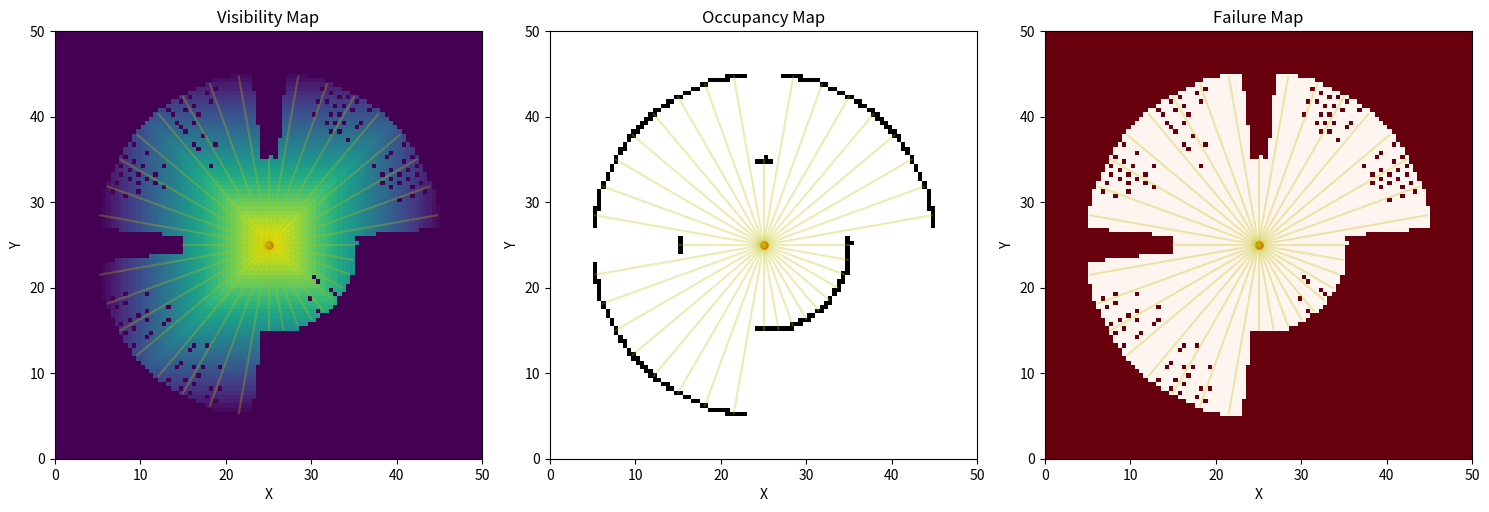

Recreate this plot in Python.
import numpy as np
from dataclasses import dataclass
import matplotlib.pyplot as plt
from typing import Tuple, List, Optional

@dataclass
class LidarVisibilityParams:
    """Parameters for the lidar-based visibility map."""
    x_size: int  # Size of the map in x direction
    y_size: int  # Size of the map in y direction
    resolution: float  # Resolution of the map (meters per cell)
    max_range: float  # Maximum range of the lidar (meters)
    visibility_threshold: float  # Threshold for considering a cell visible (0-1)
    decay_rate: float = 0.1  # Rate at which visibility decays with distance


class LidarVisibilityMap:
    """
    Creates a visibility map from lidar data.
    
    The visibility map represents areas that are visible to the agent (1) and areas that are not (0).
    This replaces the smoke density model in the original code.
    """
    def __init__(self, params: LidarVisibilityParams):
        """
        Initialize the visibility map.
        
        Args:
            params: Parameters for the visibility map
        """
        self.params = params
        
        # Initialize the visibility map (0 = not visible, 1 = visible)
        self.visibility_map = np.zeros((
            int(self.params.y_size / self.params.resolution),
            int(self.params.x_size / self.params.resolution)
        ))
        
        # Initialize the occupancy map (0 = free, 1 = occupied)
        self.occupancy_map = np.zeros_like(self.visibility_map)
        
        # Keep track of all cells that have been observed
        self.observed_map = np.zeros_like(self.visibility_map)
        
    def update_from_lidar(self, 
                         position: np.ndarray, 
                         lidar_data: np.ndarray, 
                         lidar_angles: np.ndarray) -> None:
        """
        Update the visibility map based on lidar data.
        
        Args:
            position: Agent position [x, y]
            lidar_data: Array of lidar distances
            lidar_angles: Array of lidar angles (relative to agent orientation)
            orientation: Agent orientation (radians)
        """
        # Reset visibility map
        self.visibility_map = np.zeros_like(self.visibility_map)
        
        # Convert agent position to grid coordinates
        agent_x, agent_y = self._world_to_grid(position[0], position[1])
        
        # Mark the agent's position as visible
        if 0 <= agent_x < self.visibility_map.shape[1] and 0 <= agent_y < self.visibility_map.shape[0]:
            self.visibility_map[agent_y, agent_x] = 1
            self.observed_map[agent_y, agent_x] = 1
        
        # Process each lidar ray
        for i, (distance, angle) in enumerate(zip(lidar_data, lidar_angles)):
            # Skip invalid readings
            if distance <= 0:
                continue
                
            # Calculate endpoint of the ray in world coordinates
            end_x = position[0] + distance * np.cos(angle)
            end_y = position[1] + distance * np.sin(angle)
            
            # Convert to grid coordinates
            end_grid_x, end_grid_y = self._world_to_grid(end_x, end_y)
            
            # Use Bresenham's line algorithm to find cells along the ray
            cells = self._bresenham_line(agent_x, agent_y, end_grid_x, end_grid_y)
            
            # Mark cells along the ray as visible
            for j, (cell_x, cell_y) in enumerate(cells):
                if 0 <= cell_x < self.visibility_map.shape[1] and 0 <= cell_y < self.visibility_map.shape[0]:
                    # Calculate distance from agent to this cell
                    cell_distance = j * self.params.resolution
                    
                    # Visibility decays with distance
                    visibility = max(0, 1 - self.params.decay_rate * cell_distance)
                    
                    # Mark cell as visible
                    self.visibility_map[cell_y, cell_x] = max(self.visibility_map[cell_y, cell_x], visibility)
                    self.observed_map[cell_y, cell_x] = 1
                    
                    # If this is the endpoint, mark it as occupied
                    if j == len(cells) - 1:
                        self.occupancy_map[cell_y, cell_x] = 1
    
    def get_visibility_at(self, x: float, y: float) -> float:
        """
        Get the visibility value at a specific world position.
        
        Args:
            x: X coordinate in world frame
            y: Y coordinate in world frame
            
        Returns:
            Visibility value (0-1)
        """
        grid_x, grid_y = self._world_to_grid(x, y)
        
        if 0 <= grid_x < self.visibility_map.shape[1] and 0 <= grid_y < self.visibility_map.shape[0]:
            return self.visibility_map[grid_y, grid_x]
        else:
            return 0.0
    
    def get_failure_map(self) -> np.ndarray:
        """
        Get the failure map based on the visibility map.
        
        The failure map is the inverse of the visibility map, where 1 represents
        areas that are not visible (and thus potentially unsafe).
        
        Returns:
            Failure map as a numpy array
        """
        # Areas that have been observed but are not currently visible are considered safe
        # Areas that have never been observed are considered unsafe
        failure_map = 1 - (self.visibility_map + (self.observed_map * (1 - self.visibility_map)))
        
        # Apply threshold to determine failure regions
        failure_map = (failure_map > (1 - self.params.visibility_threshold)).astype(float)
        
        return failure_map
    
    def _world_to_grid(self, x: float, y: float) -> Tuple[int, int]:
        """
        Convert world coordinates to grid coordinates.
        
        Args:
            x: X coordinate in world frame
            y: Y coordinate in world frame
            
        Returns:
            Tuple of (grid_x, grid_y)
        """
        grid_x = int(x / self.params.resolution)
        grid_y = int(y / self.params.resolution)
        return grid_x, grid_y
    
    def _grid_to_world(self, grid_x: int, grid_y: int) -> Tuple[float, float]:
        """
        Convert grid coordinates to world coordinates.
        
        Args:
            grid_x: X coordinate in grid
            grid_y: Y coordinate in grid
            
        Returns:
            Tuple of (world_x, world_y)
        """
        world_x = (grid_x + 0.5) * self.params.resolution
        world_y = (grid_y + 0.5) * self.params.resolution
        return world_x, world_y
    
    def _bresenham_line(self, x0: int, y0: int, x1: int, y1: int) -> List[Tuple[int, int]]:
        """
        Bresenham's line algorithm for finding cells along a line.
        
        Args:
            x0, y0: Starting point
            x1, y1: Ending point
            
        Returns:
            List of (x, y) tuples representing cells along the line
        """
        cells = []
        dx = abs(x1 - x0)
        dy = abs(y1 - y0)
        sx = 1 if x0 < x1 else -1
        sy = 1 if y0 < y1 else -1
        err = dx - dy
        
        while True:
            cells.append((x0, y0))
            if x0 == x1 and y0 == y1:
                break
            e2 = 2 * err
            if e2 > -dy:
                err -= dy
                x0 += sx
            if e2 < dx:
                err += dx
                y0 += sy
                
        return cells
    
    def plot_maps(self, fig: Optional[plt.Figure] = None, axes: Optional[List[plt.Axes]] = None) -> Tuple[plt.Figure, List[plt.Axes]]:
        """
        Plot the visibility and occupancy maps.
        
        Args:
            fig: Figure to plot on (optional)
            axes: List of axes to plot on (optional)
            
        Returns:
            Tuple of (figure, axes)
        """
        if fig is None or axes is None:
            fig, axes = plt.subplots(1, 3, figsize=(15, 5))
        
        # Plot visibility map
        if axes[0].images:
            axes[0].images[0].set_array(self.visibility_map)
        else:
            axes[0].imshow(self.visibility_map, vmin=0.0, vmax=1.0, 
                          extent=[0, self.params.x_size, 0, self.params.y_size], 
                          origin='lower', cmap='viridis')
            axes[0].set_title('Visibility Map')
            axes[0].set_xlabel('X')
            axes[0].set_ylabel('Y')
        
        # Plot occupancy map
        if axes[1].images:
            axes[1].images[0].set_array(self.occupancy_map)
        else:
            axes[1].imshow(self.occupancy_map, vmin=0.0, vmax=1.0, 
                          extent=[0, self.params.x_size, 0, self.params.y_size], 
                          origin='lower', cmap='binary')
            axes[1].set_title('Occupancy Map')
            axes[1].set_xlabel('X')
            axes[1].set_ylabel('Y')
        
        # Plot failure map
        failure_map = self.get_failure_map()
        if axes[2].images:
            axes[2].images[0].set_array(failure_map)
        else:
            axes[2].imshow(failure_map, vmin=0.0, vmax=1.0, 
                          extent=[0, self.params.x_size, 0, self.params.y_size], 
                          origin='lower', cmap='Reds')
            axes[2].set_title('Failure Map')
            axes[2].set_xlabel('X')
            axes[2].set_ylabel('Y')
        
        fig.tight_layout()
        return fig, axes


if __name__ == "__main__":
    # Test the visibility map with simulated lidar data
    params = LidarVisibilityParams(
        x_size=50,
        y_size=50,
        resolution=0.5,
        max_range=20.0,
        visibility_threshold=0.3,
        decay_rate=0.05
    )
    
    visibility_map = LidarVisibilityMap(params)
    
    # Simulate agent at position (25, 25) with lidar readings
    agent_pos = np.array([25.0, 25.0])
    agent_orientation = 0.0  # facing right
    
    # Simulate lidar readings (360 degrees, 1-degree resolution)
    num_angles = 360
    lidar_angles = np.linspace(0, 2*np.pi, num_angles, endpoint=False)
    
    # Simulate some obstacles
    obstacles = [
        (35, 25),  # obstacle to the right
        (25, 35),  # obstacle above
        (15, 25),  # obstacle to the left
        (25, 15),  # obstacle below
    ]
    
    # Generate lidar readings
    lidar_data = np.ones(num_angles) * params.max_range
    for obstacle in obstacles:
        for i, angle in enumerate(lidar_angles):
            # Calculate direction vector
            dx = np.cos(angle)
            dy = np.sin(angle)
            
            # Calculate vector from agent to obstacle
            ox = obstacle[0] - agent_pos[0]
            oy = obstacle[1] - agent_pos[1]
            
            # Calculate distance to obstacle
            distance = np.sqrt(ox**2 + oy**2)
            
            # Calculate angle to obstacle
            obstacle_angle = np.arctan2(oy, ox)
            
            # Normalize angle difference to [-pi, pi]
            angle_diff = np.abs(angle - obstacle_angle)
            angle_diff = min(angle_diff, 2*np.pi - angle_diff)
            
            # If the angle difference is small and the obstacle is closer than the current reading
            if angle_diff < 0.1 and distance < lidar_data[i]:
                lidar_data[i] = distance
    
    # Update visibility map
    visibility_map.update_from_lidar(agent_pos, lidar_data, lidar_angles)
    
    # Plot the maps
    fig, axes = visibility_map.plot_maps()
    
    # Plot the agent and lidar rays
    for ax in axes:
        # Plot agent
        ax.plot(agent_pos[0], agent_pos[1], 'ro', markersize=5)
        
        # Plot lidar rays
        for i, (distance, angle) in enumerate(zip(lidar_data, lidar_angles)):
            if i % 10 == 0:  # Plot every 10th ray for clarity
                end_x = agent_pos[0] + distance * np.cos(angle)
                end_y = agent_pos[1] + distance * np.sin(angle)
                ax.plot([agent_pos[0], end_x], [agent_pos[1], end_y], 'y-', alpha=0.3)
    
    plt.show()